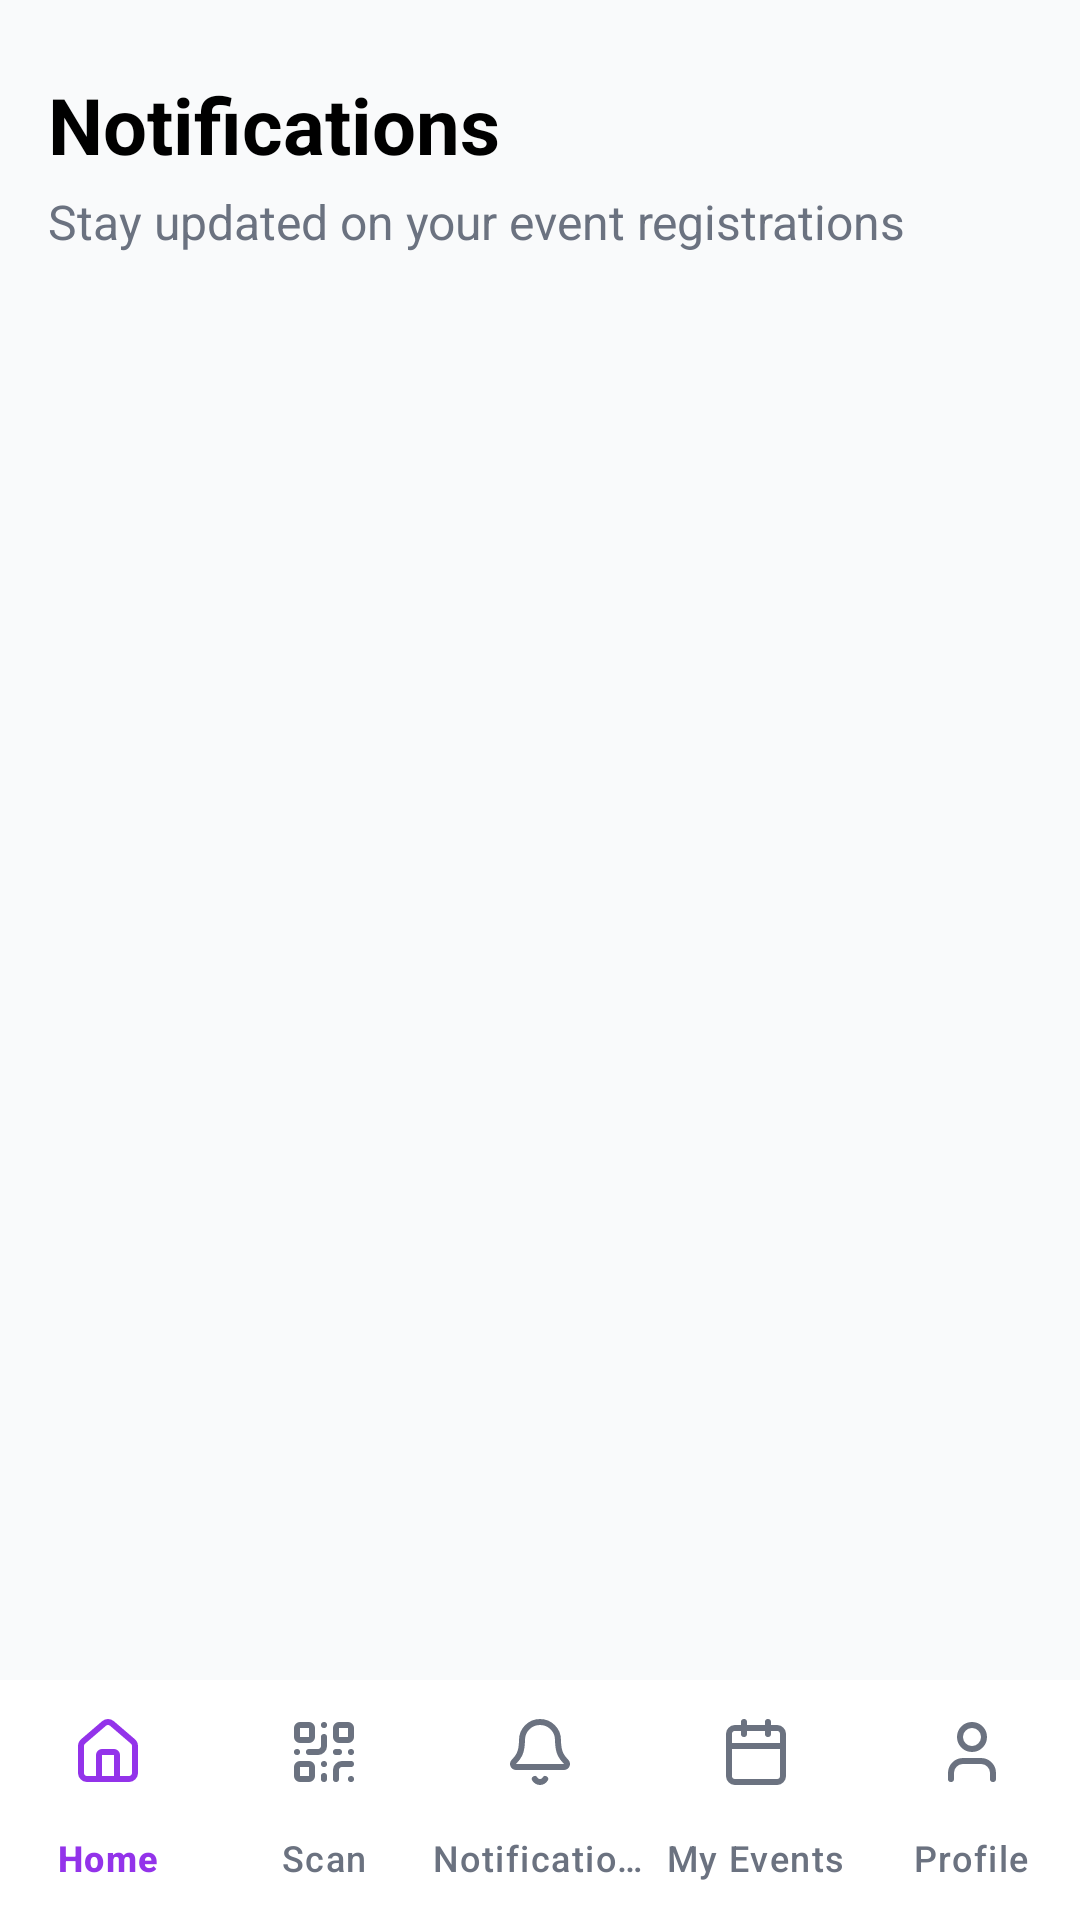

This screen was rendered from an Android layout file. Write that file and the resources it references.
<!-- AndroidManifest.xml: application theme Theme.EventParticipation -->
<!-- res/layout/activity_entrant_notifications.xml -->
<?xml version="1.0" encoding="utf-8"?>
<LinearLayout xmlns:android="http://schemas.android.com/apk/res/android"
    xmlns:app="http://schemas.android.com/apk/res-auto"
    android:layout_width="match_parent"
    android:layout_height="match_parent"
    android:background="@color/background_gray"
    android:orientation="vertical">

    <LinearLayout
        android:layout_width="match_parent"
        android:layout_height="0dp"
        android:layout_weight="1"
        android:orientation="vertical"
        android:padding="16dp">

        <TextView
            android:layout_width="wrap_content"
            android:layout_height="wrap_content"
            android:layout_marginTop="8dp"
            android:text="Notifications"
            android:textColor="@android:color/black"
            android:textSize="26sp"
            android:textStyle="bold" />

        <TextView
            android:layout_width="wrap_content"
            android:layout_height="wrap_content"
            android:layout_marginTop="4dp"
            android:layout_marginBottom="20dp"
            android:text="Stay updated on your event registrations"
            android:textColor="@color/gray_500"
            android:textSize="16sp" />

        <androidx.recyclerview.widget.RecyclerView
            android:id="@+id/rvNotifications"
            android:layout_width="match_parent"
            android:layout_height="wrap_content"
            android:clipToPadding="false"
            android:paddingBottom="24dp" />

        <LinearLayout
            android:id="@+id/layoutEmptyState"
            android:layout_width="match_parent"
            android:layout_height="wrap_content"
            android:gravity="center"
            android:orientation="vertical"
            android:padding="48dp"
            android:visibility="gone">

            <TextView
                android:id="@+id/tvEmptyMessage"
                android:layout_width="wrap_content"
                android:layout_height="wrap_content"
                android:text="No notifications yet"
                android:textColor="@color/gray_500"
                android:textSize="16sp"
                android:textStyle="bold" />
        </LinearLayout>

        <ProgressBar
            android:id="@+id/progressBar"
            android:layout_width="wrap_content"
            android:layout_height="wrap_content"
            android:layout_gravity="center_horizontal"
            android:layout_marginTop="24dp"
            android:visibility="gone" />

    </LinearLayout>

    <com.google.android.material.bottomnavigation.BottomNavigationView
        android:id="@+id/bottomNavigation"
        android:layout_width="match_parent"
        android:layout_height="wrap_content"
        android:background="@color/white"
        app:itemIconTint="@color/bottom_nav_color"
        app:itemTextColor="@color/bottom_nav_color"
        app:labelVisibilityMode="labeled"
        app:menu="@menu/entrant_bottom_nav" />

</LinearLayout>
<!-- resources referenced by this layout -->
<resources>
  <color name="background_gray">#F9FAFB</color>
  <color name="gray_500">#6B7280</color>
  <color name="white">#FFFFFF</color>
  <style name="Theme.EventParticipation" parent="Base.Theme.EventParticipation" />
  <style name="Base.Theme.EventParticipation" parent="Theme.Material3.DayNight.NoActionBar">
          
          
      </style>
</resources>
